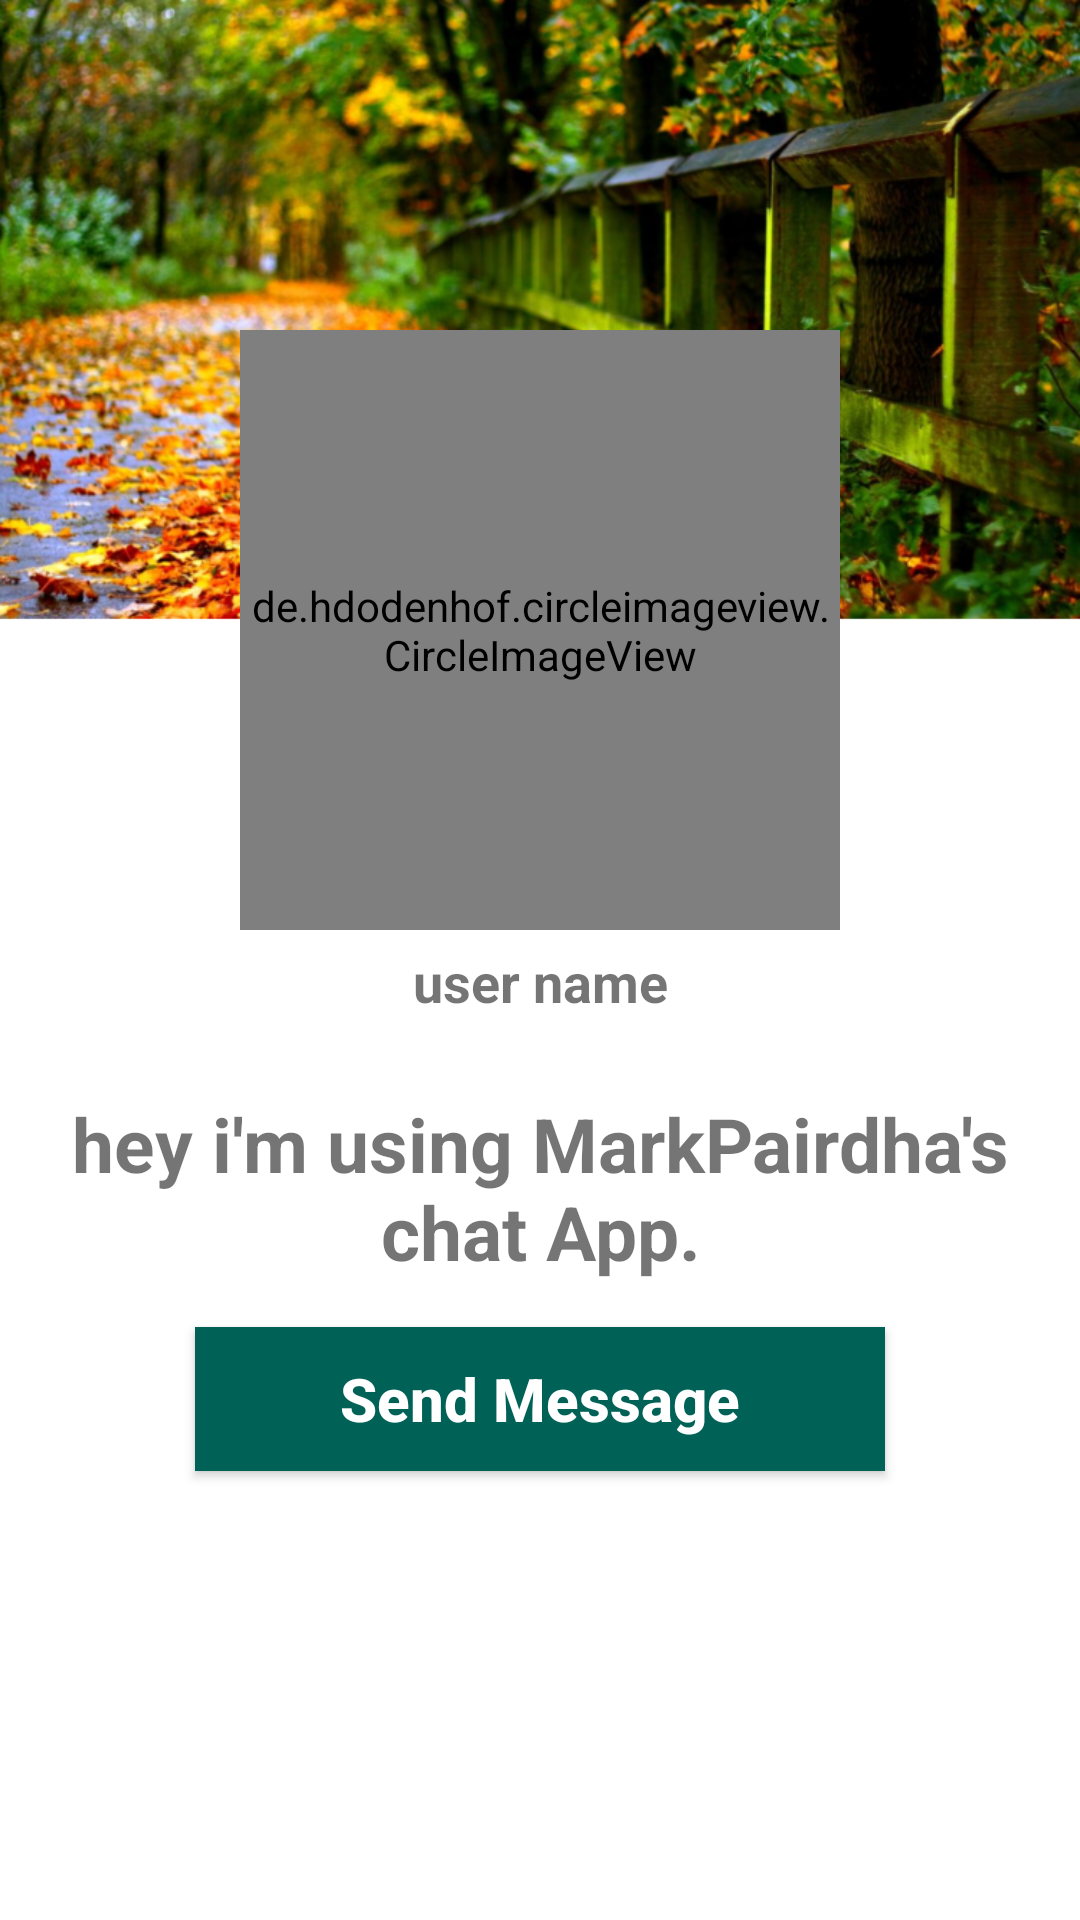

Here is an Android app screen rendered from its layout file. Give the layout XML and the strings, colors and styles it references.
<!-- AndroidManifest.xml: application theme AppTheme -->
<!-- res/layout/activity_profile.xml -->
<?xml version="1.0" encoding="utf-8"?>
<RelativeLayout
    xmlns:android="http://schemas.android.com/apk/res/android"
    xmlns:app="http://schemas.android.com/apk/res-auto"
    xmlns:tools="http://schemas.android.com/tools"
    android:layout_width="match_parent"
    android:layout_height="match_parent"
    android:background = "@drawable/profile_activity"
    tools:context=".ProfileActivity">

    <de.hdodenhof.circleimageview.CircleImageView
        android:id="@+id/visit_profile_image"
        android:layout_width="200dp"
        android:layout_height="200dp"
        android:layout_alignParentTop="true"
        android:layout_centerHorizontal="true"
        android:layout_marginTop="110dp"
        android:src="@drawable/profile_image"
        />

    <TextView
        android:id="@+id/visit_user_name"
        android:layout_width="match_parent"
        android:layout_height="wrap_content"
        android:text="user name"
        android:layout_below="@+id/visit_profile_image"
        android:layout_marginLeft="15dp"
        android:layout_marginRight="15dp"
        android:layout_marginTop="5dp"
        android:textAlignment="center"
        android:textAllCaps="false"
        android:textSize="18sp"
        android:textStyle="bold"
        />

    <TextView
        android:id="@+id/visit_profile_status"
        android:layout_width="match_parent"
        android:layout_height="wrap_content"
        android:text="hey i'm using MarkPairdha's chat App."
        android:layout_below="@+id/visit_user_name"
        android:layout_marginLeft="15dp"
        android:layout_marginRight="15dp"
        android:layout_marginTop="25dp"
        android:textAlignment="center"
        android:textAllCaps="false"
        android:textSize="25sp"
        android:textStyle="bold"
        />

    <Button
        android:id="@+id/send_message_request_button"
        android:layout_width="match_parent"
        android:layout_height="wrap_content"
        android:layout_below="@+id/visit_profile_status"
        android:layout_marginTop="15dp"
        android:layout_marginLeft="65dp"
        android:layout_marginRight="65dp"
        android:textColor="@android:color/background_light"
        android:background="@drawable/buttons"
        android:textStyle="bold"
        android:textSize="20sp"
        android:text="Send Message"
        android:textAllCaps="false"
        />
    <Button
        android:id="@+id/decline_message_request_button"
        android:layout_width="match_parent"
        android:layout_height="wrap_content"
        android:layout_below="@+id/send_message_request_button"
        android:layout_marginTop="6dp"
        android:layout_marginLeft="65dp"
        android:layout_marginRight="65dp"
        android:textColor="@android:color/background_light"
        android:background="@drawable/buttons"
        android:textStyle="bold"
        android:textSize="20sp"
        android:text="Cancel Chat Request"
        android:textAllCaps="false"
        android:visibility="invisible"
        />

</RelativeLayout>
<!-- resources referenced by this layout -->
<resources>
  <!-- drawable buttons (drawable) -->
  <?xml version="1.0" encoding="utf-8"?>
  <shape
      xmlns:android="http://schemas.android.com/apk/res/android">
      <solid
          android:color="@color/colorPrimary">
      </solid>
  </shape>
  <!-- drawable profile_activity: png bitmap (drawable, 765638 bytes) -->
  <style name="AppTheme" parent="Theme.AppCompat.Light.NoActionBar">
          
          <item name="colorPrimary">@color/colorPrimary</item>
          <item name="colorPrimaryDark">@color/colorPrimaryDark</item>
          <item name="colorAccent">@color/colorAccent</item>
      </style>
  <color name="colorPrimary">#006257</color>
  <color name="colorPrimaryDark">#005048</color>
  <color name="colorAccent">#E6E6E6</color>
</resources>
